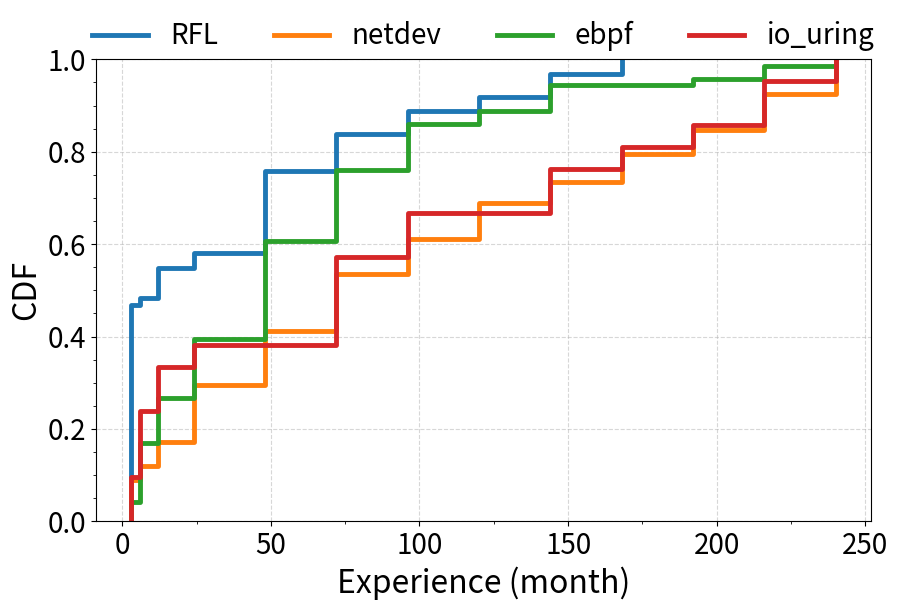
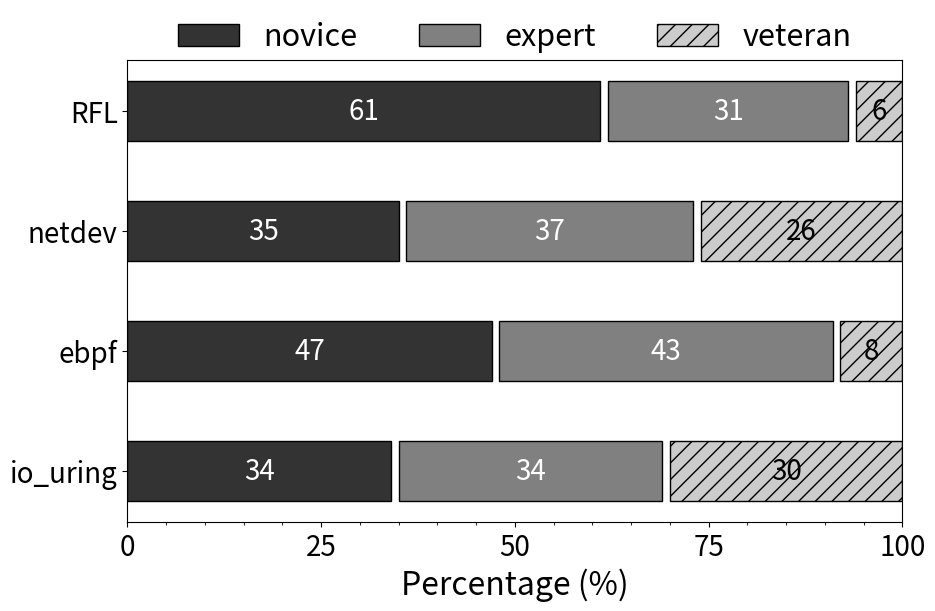

Write the Python code that produced these figures, in order.
import matplotlib.pyplot as plt
import numpy as np
from scipy.interpolate import make_interp_spline
from matplotlib.pyplot import MultipleLocator
import matplotlib

# 全局字体设置
matplotlib.rcParams['pdf.fonttype'] = 42
matplotlib.rcParams['ps.fonttype'] = 42

def dup(A, B):
    """生成重复值列表"""
    C = []
    if len(A) != len(B):
        return C
    for i in range(len(A)):
        times = A[i]
        for j in range(times):
            C.append(B[i])
    return C

# 数据准备（公共部分）
commit_count = [
    [29, 1, 4, 2, 11, 5, 3, 2, 3, 2, 0, 0, 0],
    [24, 8, 14, 33, 31, 33, 20, 21, 12, 16, 14, 21, 20],
    [3, 9, 7, 9, 15, 11, 7, 2, 4, 0, 1, 2, 1],
    [2, 3, 2, 1, 0, 4, 2, 0, 2, 1, 1, 2, 1]
]
time_line = [0,3,6,12,24,48,72,96,120,144,168,192,216,240]
labels = ["RFL", "netdev", "ebpf", "io_uring"]
category_names = ['novice', 'expert', 'veteran']

# 生成公共数据
dup_time_line = []
for counts in commit_count:
    dup_time_line.append(dup(counts, time_line[1:]))

young_index = 4
mid_index = 8
result = {}
for k, line in enumerate(commit_count):
    new_list = [
        np.sum(line[:young_index + 1]),
        np.sum(line[young_index:mid_index + 1]),
        np.sum(line[mid_index:])
    ]
    result[labels[k]] = new_list

# ========================= 绘制CDF图 =========================
fig1, ax = plt.subplots(figsize=(10, 6))  # 独立画布

# 绘制经验累积分布
for j, time_data in enumerate(dup_time_line):
    ax.ecdf(time_data, label=labels[j], lw=3.5)

# 坐标轴设置
ax.set_xlabel('Experience (month)', size=23)
ax.set_ylabel('CDF', size=23)
ax.tick_params(labelsize=20)
ax.yaxis.set_major_locator(MultipleLocator(0.2))
ax.yaxis.set_minor_locator(MultipleLocator(0.05))
ax.xaxis.set_major_locator(MultipleLocator(50))
ax.xaxis.set_minor_locator(MultipleLocator(25))
ax.grid(alpha=0.5, linestyle='--')
ax.legend(ncol=4, frameon=False, fontsize=20, 
          bbox_to_anchor=(0.5, 1.05), loc='center')

# 保存CDF图
fig1.savefig('figure11_cdf.pdf', dpi=300, bbox_inches='tight')
plt.close(fig1)

# ====================== 绘制堆叠条形图 ========================
fig2, ax1 = plt.subplots(figsize=(10, 6))  # 独立画布

def survey(results, category_names, ax):
    """堆叠条形图绘制函数"""
    labels = list(results.keys())
    data = np.array(list(results.values()))
    data_cum = data.cumsum(axis=1)
    
    # 转换为百分比
    for i in range(data.shape[0]):
        total = data[i].sum()
        data_cum[i] = data_cum[i] * 100 / total
        data[i] = data[i] * 100 / total
    
    # 颜色与样式设置
    category_colors = plt.cm.gray(np.linspace(0.2, 0.8, 3))
    hatchs = ['', '', '//']
    
    ax.invert_yaxis()
    ax.set_xlabel('Percentage (%)', size=23)
    ax.xaxis.set_major_locator(MultipleLocator(25))
    ax.xaxis.set_minor_locator(MultipleLocator(5))
    ax.set_xlim(0, 100)
    ax.tick_params(labelsize=20)
    
    # 绘制堆叠条
    for i, (colname, color, hatch) in enumerate(zip(category_names, category_colors, hatchs)):
        widths = data[:, i]
        starts = data_cum[:, i] - widths
        rects = ax.barh(labels, widths, left=starts, height=0.5,
                        label=colname, color=color, hatch=hatch, edgecolor='black', linewidth=1)
        r,g,b,_ = color
        text_color = ['white', 'white', 'black'] 
        ax.bar_label(rects, label_type='center', color=text_color[i], size=20)
    ax.legend(ncols=3, bbox_to_anchor=(0.5, 1.05),
              loc='center', fontsize=22, frameon=False)

# 调用绘图函数
survey(result, category_names, ax1)

# 保存堆叠条形图
fig2.savefig('figure11_stackbar.pdf', dpi=300, bbox_inches='tight')
plt.close(fig2)
